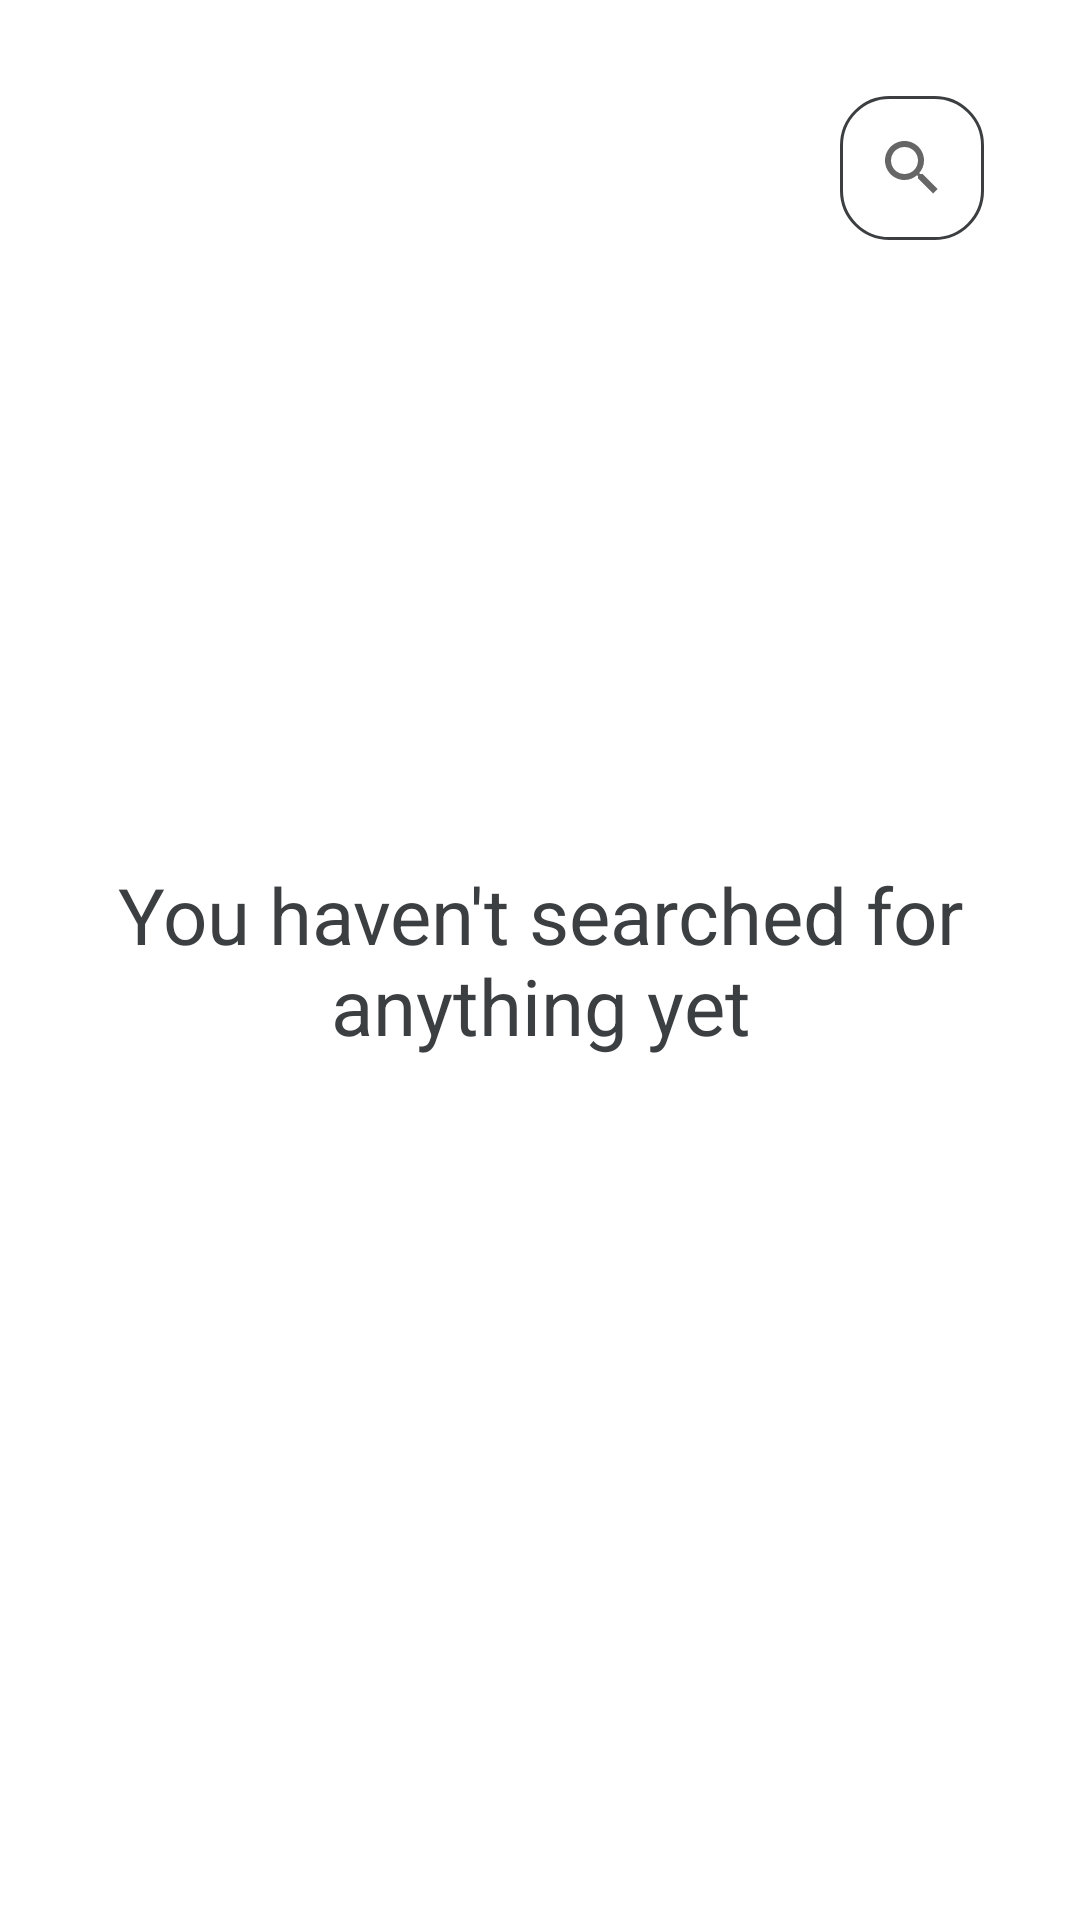

Produce the Android XML layout that renders to this screen, including the resource entries it uses.
<!-- AndroidManifest.xml: application theme Theme.QuantronMovies -->
<!-- res/layout/fragment_search.xml -->
<?xml version="1.0" encoding="utf-8"?>
<androidx.constraintlayout.widget.ConstraintLayout xmlns:android="http://schemas.android.com/apk/res/android"
    xmlns:tools="http://schemas.android.com/tools"
    android:layout_width="match_parent"
    android:layout_height="match_parent"
    xmlns:app="http://schemas.android.com/apk/res-auto"
    tools:context=".presentation.fragments.SearchFragment">

    <androidx.appcompat.widget.SearchView
        android:id="@+id/svSearch"
        android:layout_width="wrap_content"
        android:layout_height="wrap_content"
        android:layout_marginStart="32dp"
        android:layout_marginEnd="32dp"
        android:layout_marginTop="32dp"
        app:queryHint="@string/enter_title"
        android:background="@drawable/bg_search"
        app:layout_constraintEnd_toEndOf="parent"
        app:layout_constraintTop_toTopOf="parent"/>

    <TextView
        android:id="@+id/tvSearchText"
        android:layout_width="match_parent"
        android:layout_height="wrap_content"
        android:layout_marginStart="32dp"
        android:layout_marginEnd="32dp"
        style="@style/TEXT"
        android:textSize="26sp"
        android:text="@string/you_haven_t_searched_for_anything_yet"
        android:gravity="center"
        app:layout_constraintStart_toStartOf="parent"
        app:layout_constraintEnd_toEndOf="parent"
        app:layout_constraintTop_toTopOf="parent"
        app:layout_constraintBottom_toBottomOf="parent"/>

    <androidx.recyclerview.widget.RecyclerView
        android:id="@+id/rvSearchResults"
        android:layout_width="match_parent"
        android:layout_height="0dp"
        android:layout_marginStart="16dp"
        android:layout_marginEnd="16dp"
        android:layout_marginTop="16dp"
        tools:listitem="@layout/item_movie_home"
        app:layoutManager="androidx.recyclerview.widget.GridLayoutManager"
        app:spanCount="3"
        app:layout_constraintStart_toStartOf="parent"
        app:layout_constraintEnd_toEndOf="parent"
        app:layout_constraintTop_toBottomOf="@+id/svSearch"
        app:layout_constraintBottom_toTopOf="@+id/guideline"
        tools:itemCount="4"
        />

    <ProgressBar
        android:id="@+id/pbSearch"
        android:layout_width="wrap_content"
        android:layout_height="wrap_content"
        android:visibility="gone"
        app:layout_constraintStart_toStartOf="parent"
        app:layout_constraintEnd_toEndOf="parent"
        app:layout_constraintTop_toTopOf="parent"
        app:layout_constraintBottom_toBottomOf="parent"/>

    <androidx.constraintlayout.widget.Guideline
        android:id="@+id/guideline"
        android:layout_width="wrap_content"
        android:layout_height="wrap_content"
        android:orientation="horizontal"
        app:layout_constraintGuide_end="80dp" />

</androidx.constraintlayout.widget.ConstraintLayout>
<!-- res/layout/item_movie_home.xml (included above) -->
<?xml version="1.0" encoding="utf-8"?>
<androidx.cardview.widget.CardView xmlns:android="http://schemas.android.com/apk/res/android"
    android:layout_width="120dp"
    android:layout_height="200dp"
    xmlns:app="http://schemas.android.com/apk/res-auto"
    xmlns:tools="http://schemas.android.com/tools"
    android:layout_margin="6dp"
    app:cardCornerRadius="8dp"
    android:padding="4dp">

    <LinearLayout
        android:layout_width="match_parent"
        android:layout_height="match_parent"
        style="@style/CARDVIEW_HOME"
        android:orientation="vertical">

        <ImageView
            android:id="@+id/ivPoster"
            android:layout_width="match_parent"
            android:layout_height="160dp"
            android:layout_marginStart="6dp"
            android:layout_marginTop="6dp"
            android:layout_marginEnd="6dp"
            tools:src="@drawable/ic_profile"/>
        <TextView
            android:id="@+id/tvTitle"
            android:layout_width="match_parent"
            android:layout_height="0dp"
            android:layout_weight="1"
            android:paddingStart="3dp"
            android:paddingEnd="3dp"
            android:paddingBottom="3dp"
            android:backgroundTint="@android:color/transparent"
            style="@style/TEXT"
            android:gravity="center"
            tools:text="Name of movie"
            />

    </LinearLayout>

</androidx.cardview.widget.CardView>
<!-- resources referenced by this layout -->
<resources>
  <!-- drawable bg_search (drawable) -->
  <?xml version="1.0" encoding="utf-8"?>
  <shape xmlns:android="http://schemas.android.com/apk/res/android">
  
      <corners android:radius="16dp"/>
      <stroke android:color="@color/text_color_l_theme"
          android:width="1dp"/>
  
  </shape>
  <string name="enter_title">Enter title</string>
  <string name="you_haven_t_searched_for_anything_yet">You haven\'t searched for anything yet</string>
  <style name="CARDVIEW_HOME">
          <item name="android:background">@drawable/bg_cardview_home</item>
      </style>
  <style name="TEXT">
          <item name="android:textColor">@color/text_color_l_theme</item>
      </style>
  <style name="Theme.QuantronMovies" parent="Theme.MaterialComponents.DayNight.NoActionBar">
          
          <item name="colorPrimary">@color/bg_main_l_theme</item>
          <item name="colorPrimaryVariant">@color/purple_700</item>
          <item name="colorOnPrimary">@color/text_color_l_theme</item>
          
          <item name="colorSecondary">@color/teal_200</item>
          <item name="colorSecondaryVariant">@color/teal_700</item>
          <item name="colorOnSecondary">@color/black</item>
          
          <item name="android:statusBarColor">@color/bg_main_l_theme</item>
          <item name="android:windowLightStatusBar">true</item>
          
      </style>
  <color name="text_color_l_theme">#3C3F41</color>
  <!-- drawable bg_cardview_home (drawable) -->
  <?xml version="1.0" encoding="utf-8"?>
  <shape xmlns:android="http://schemas.android.com/apk/res/android"
      android:shape="rectangle">
      <corners android:radius="16dp"/>
      <gradient android:endColor="@color/bg_main_l_theme"
          android:startColor="#B5B6B6"/>
  </shape>
  <color name="bg_main_l_theme">#E1E1E1</color>
  <color name="purple_700">#FF3700B3</color>
  <color name="teal_200">#FF03DAC5</color>
  <color name="teal_700">#FF018786</color>
  <color name="black">#FF000000</color>
</resources>
